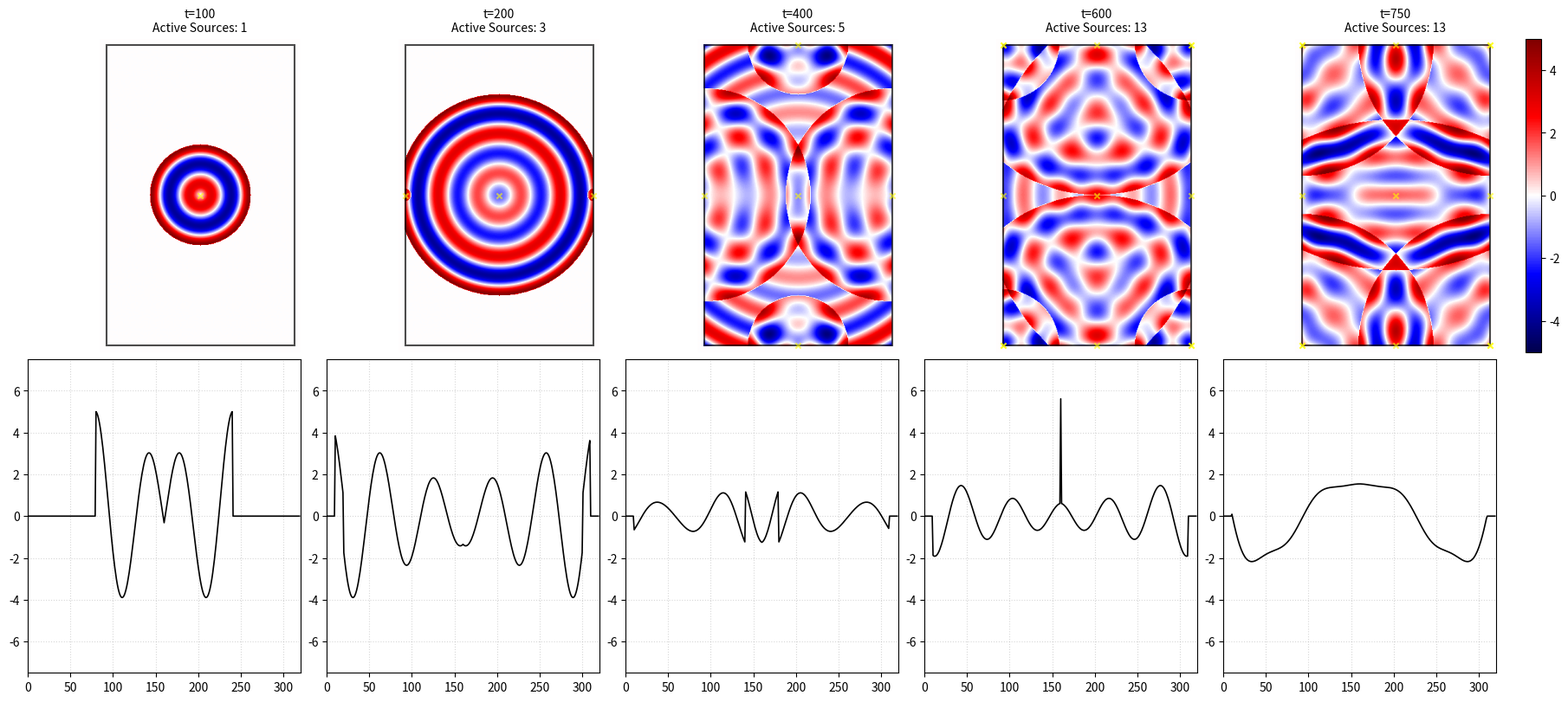

Write Python code to recreate this figure.
import numpy as np
import matplotlib.pyplot as plt
from matplotlib.colors import TwoSlopeNorm

# ========================================
# System Configuration & Geometry 
# ========================================
margin = 10
w_inside = 300
h_inside = 480

WIDTH = w_inside + (2 * margin) 
HEIGHT = h_inside + (2 * margin) 
dx, dt = 1.0, 0.8
T_steps = 1000

l_wall, r_wall = margin, WIDTH - margin
b_wall, t_wall = margin, HEIGHT - margin

cx = int(l_wall + (w_inside / 2.0))  
cy = int(b_wall + (h_inside / 2.0))

y_coords, x_coords = np.ogrid[:HEIGHT, :WIDTH]
beta_field = np.zeros((HEIGHT, WIDTH))
beta_field[b_wall : t_wall, l_wall : r_wall] = 1.0

input_force_magnitude = 5.0
sources = [{
    "pos": (cx, cy),
    "start_time": 0.0,
    "force": input_force_magnitude,
    "parent_side": None, # no parent since this is the initial source
    "triggered": {"left": False, "right": False, "bottom": False, "top": False}
}]

# ========================================
# Physical Parameters
# ========================================
stiffness_k = 0.5
mass_m = 50.0
damping_c = 0.8 
V_record = 1.0

gamma = damping_c / (2 * mass_m)
w_squared = (stiffness_k / mass_m) - gamma**2
natural_freq = np.sqrt(w_squared) if w_squared > 0 else 0.0

# ========================================
# Causal Kernel & Logic
# ========================================
def causal_record_kernel(t_current, src):
    local_time = t_current - src["start_time"]
    if local_time < 0: return np.zeros((HEIGHT, WIDTH))

    sx, sy = src["pos"]
    r = np.sqrt((x_coords - sx)**2 + (y_coords - sy)**2)
    tau = local_time - (r / V_record)

    H_causal = (tau >= 0).astype(float)
    decay = np.exp(-gamma * tau)
    state = np.cos(natural_freq * tau)
    
    return src["force"] * decay * state * H_causal * beta_field

def get_dist_to_walls(pos):
    return {
        "left": pos[0] - l_wall,
        "right": r_wall - pos[0],
        "bottom": pos[1] - b_wall,
        "top": t_wall - pos[1]
    }

# ========================================
# Time Evolution & Chain Regeneration
# ========================================
snap_surface_2d = []
snap_cross_1d   = []
capture_times   = []
capture_steps = [100, 200, 400, 600, 750]

for step in range(T_steps + 1):
    current_time = step * dt
    # Check each source for potential wall interactions and generate new sources if needed
    new_borns = []
    for src in sources:
        dists = get_dist_to_walls(src["pos"])
        prop_radius = V_record * (current_time - src["start_time"])
        
        for side, d in dists.items():
            # 1) positive distance to wall, 2) wave has reached the wall, 3) not already triggered from this side
            if d > 0 and prop_radius >= d and not src["triggered"][side]:
                # block self-triggering to prevent infinite loops
                if src["parent_side"] == side: continue 
                
                src["triggered"][side] = True
                sx, sy = src["pos"]
                
                if side == "left":    new_pos = (l_wall, sy)
                elif side == "right":   new_pos = (r_wall, sy)
                elif side == "bottom":  new_pos = (sx, b_wall)
                elif side == "top":     new_pos = (sx, t_wall)
                
                opposite = {"left":"right", "right":"left", "bottom":"top", "top":"bottom"}
                
                new_borns.append({
                    "pos": new_pos,
                    "start_time": current_time,
                    "force": src["force"] * 0.5, 
                    "parent_side": opposite[side],
                    "triggered": {"left": False, "right": False, "bottom": False, "top": False}
                })
    
    sources.extend(new_borns)

    # Snapshot capture
    if step in capture_steps:
        total_surface = np.zeros((HEIGHT, WIDTH))
        for src in sources:
            total_surface += causal_record_kernel(current_time, src)
            
        snap_surface_2d.append(total_surface.copy())
        snap_cross_1d.append(total_surface[cy, :].copy())
        capture_times.append(step)

# ========================================
# Visualization
# ========================================
num_snaps = len(snap_surface_2d)
fig, axes = plt.subplots(2, num_snaps, figsize=(18, 8), constrained_layout=True)
VISUAL_LIMIT = 5.0
norm = TwoSlopeNorm(vmin=-VISUAL_LIMIT, vcenter=0, vmax=VISUAL_LIMIT)

for i in range(num_snaps):
    # 2D View
    im = axes[0, i].imshow(snap_surface_2d[i], cmap="seismic", norm=norm, origin="lower")
    axes[0, i].set_title(f"t={capture_times[i]}\nActive Sources: {len([s for s in sources if s['start_time'] <= capture_times[i]*dt])}", fontsize=10)
    
    # Wall Drawing
    rect = plt.Rectangle((l_wall, b_wall), w_inside, h_inside, linewidth=1.5, edgecolor='black', facecolor='none', alpha=0.7)
    axes[0, i].add_patch(rect)
    
    # Source Markers
    active_sources = [s for s in sources if s['start_time'] <= capture_times[i]*dt]
    axes[0, i].scatter([s['pos'][0] for s in active_sources], [s['pos'][1] for s in active_sources], 
                       color='yellow', marker='x', s=20, alpha=0.6)
    axes[0, i].axis("off")

    # 1D Cross-section
    axes[1, i].plot(np.arange(WIDTH), snap_cross_1d[i], color="black", linewidth=1.2)
    axes[1, i].set_xlim(0, WIDTH)
    axes[1, i].set_ylim(-VISUAL_LIMIT * 1.5, VISUAL_LIMIT * 1.5)
    axes[1, i].grid(True, linestyle=":", alpha=0.5)
    # axes[1, i].set_title(f"Section at y={cy}")

fig.colorbar(im, ax=axes[0, :], location="right", fraction=0.015, pad=0.02)
plt.show()
